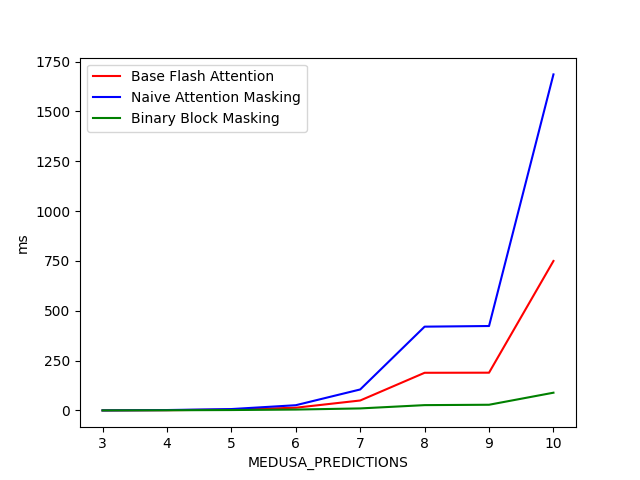

The table this chart was drawn from, first rows:
MEDUSA_PREDICTIONS, Base Flash Attention, Naive Attention Masking, Binary Block Masking
3, 0.2415, 0.2437, 0.2338
4, 1.343, 2.005, 0.888
5, 4.103, 6.952, 2.035
6, 13.69, 26.24, 4.42
7, 49.95, 105.3, 10.17
8, 189, 420.4, 26.69
9, 189.4, 423.6, 28.57
10, 750, 1686, 89.05
